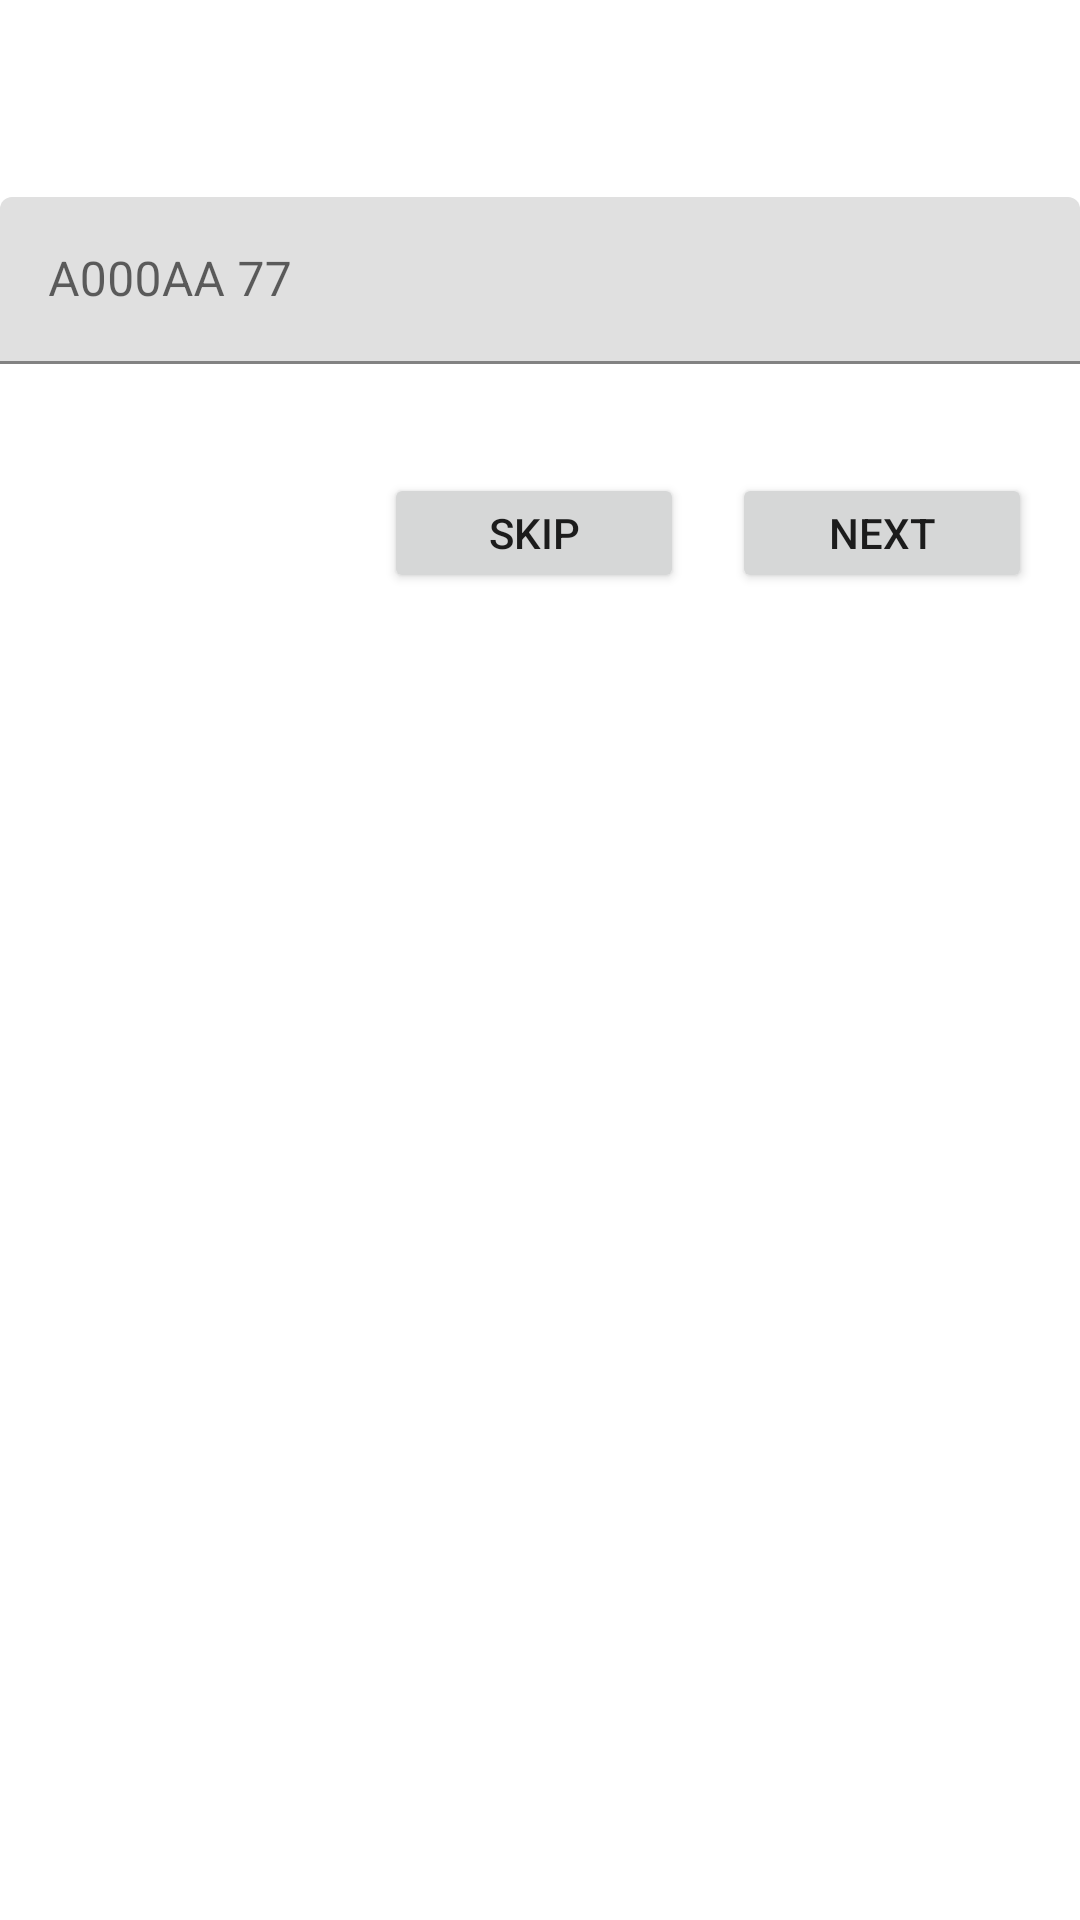

The Android layout XML behind this screen, and the referenced resources:
<!-- AndroidManifest.xml: application theme Theme.BipTestTask -->
<!-- res/layout/fragment_wizard.xml -->
<?xml version="1.0" encoding="utf-8"?>
<androidx.constraintlayout.widget.ConstraintLayout xmlns:android="http://schemas.android.com/apk/res/android"
    android:id="@+id/fragment_wizard"
    xmlns:app="http://schemas.android.com/apk/res-auto"
    xmlns:tools="http://schemas.android.com/tools"
    android:layout_width="match_parent"
    android:layout_height="match_parent">

    <TextView
        android:id="@+id/tv_title_wizard"
        android:layout_width="match_parent"
        android:layout_height="wrap_content"
        android:layout_marginTop="16dp"
        android:textAlignment="center"
        android:textSize="25sp"
        android:textStyle="bold"
        app:layout_constraintTop_toTopOf="parent"
        tools:text="Input registration car number" />

    <com.google.android.material.textfield.TextInputLayout
        android:id="@+id/text_input_layout"
        android:layout_width="0dp"
        android:layout_height="wrap_content"
        android:layout_marginTop="16dp"
        app:endIconDrawable="@drawable/ic_error"
        app:endIconMode="custom"
        app:errorEnabled="true"
        app:layout_constraintEnd_toEndOf="parent"
        app:layout_constraintStart_toStartOf="parent"
        app:layout_constraintTop_toBottomOf="@+id/tv_title_wizard">

        <com.google.android.material.textfield.TextInputEditText
            android:id="@+id/text_input_edit_text"
            android:layout_width="match_parent"
            android:layout_height="wrap_content"
            android:hint="@string/hint_auto_registration_number"
            android:inputType="textCapCharacters" />

    </com.google.android.material.textfield.TextInputLayout>

    <Button
        android:id="@+id/btn_next"
        android:layout_width="100dp"
        android:layout_height="40dp"
        android:layout_marginTop="16dp"
        android:layout_marginEnd="16dp"
        android:text="@string/btn_next"
        app:layout_constraintEnd_toEndOf="parent"
        app:layout_constraintTop_toBottomOf="@+id/text_input_layout" />

    <Button
        android:id="@+id/btn_skip"
        android:layout_width="100dp"
        android:layout_height="40dp"
        android:layout_marginTop="16dp"
        android:layout_marginEnd="16dp"
        android:text="@string/btn_skip"
        app:layout_constraintEnd_toStartOf="@id/btn_next"
        app:layout_constraintTop_toBottomOf="@+id/text_input_layout" />


</androidx.constraintlayout.widget.ConstraintLayout>
<!-- resources referenced by this layout -->
<resources>
  <string name="btn_next">next</string>
  <string name="btn_skip">skip</string>
  <string name="hint_auto_registration_number">A000AA 77</string>
  <style name="Theme.BipTestTask" parent="Theme.MaterialComponents.DayNight.NoActionBar">
          
          <item name="colorPrimary">@color/purple_500</item>
          <item name="colorPrimaryVariant">@color/purple_700</item>
          <item name="colorOnPrimary">@color/white</item>
          
          <item name="colorSecondary">@color/teal_200</item>
          <item name="colorSecondaryVariant">@color/teal_700</item>
          <item name="colorOnSecondary">@color/black</item>
          
          <item name="android:statusBarColor" tools:targetApi="l">?attr/colorPrimaryVariant</item>
          
      </style>
  <!-- not gathered from this repository: default colours our renderer supplied (Android Studio template values) -->
  <color name="purple_500">#FF6200EE</color>
  <color name="purple_700">#FF3700B3</color>
  <color name="teal_200">#FF03DAC5</color>
  <color name="teal_700">#FF018786</color>
  <color name="black">#FF000000</color>
  <color name="white">#FFFFFFFF</color>
</resources>
